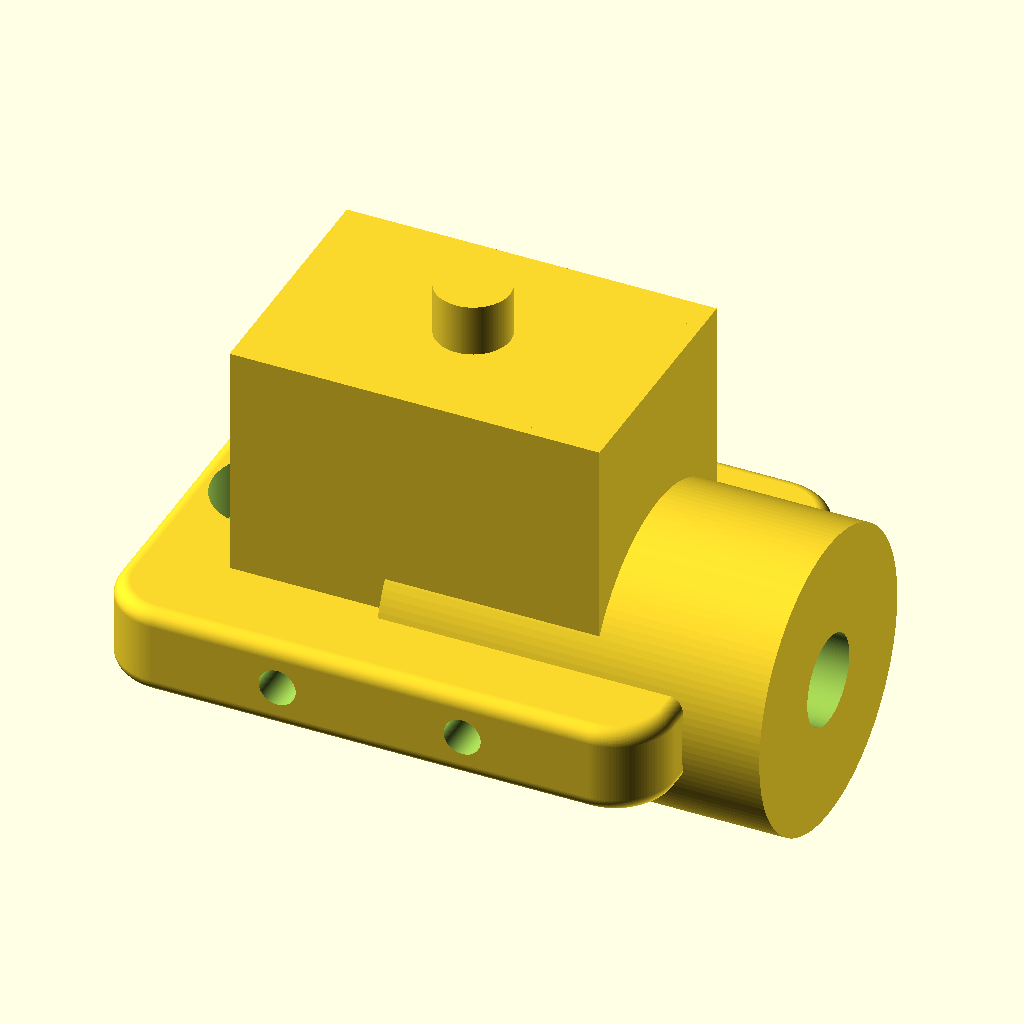
Cell 1: rendered with the file's own defaults.
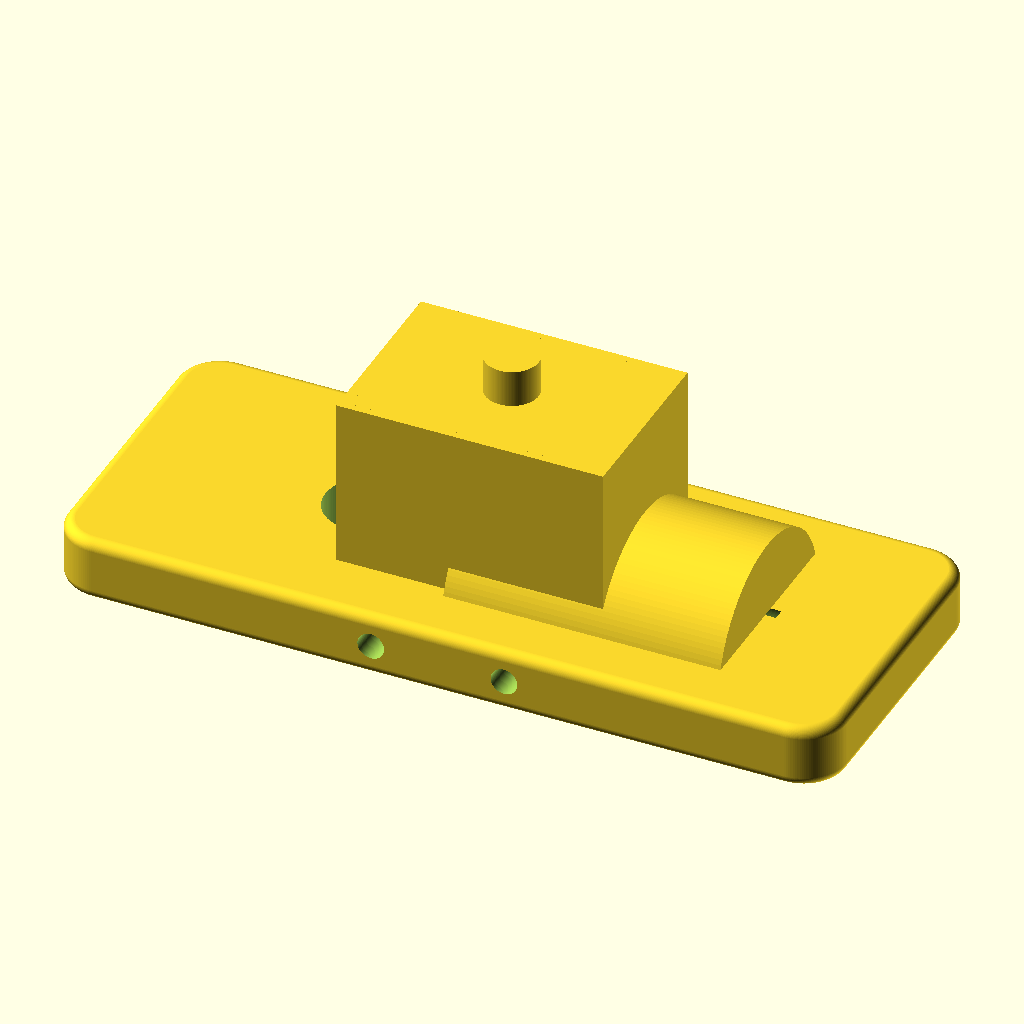
Cell 2: the same model with base_L = 142.
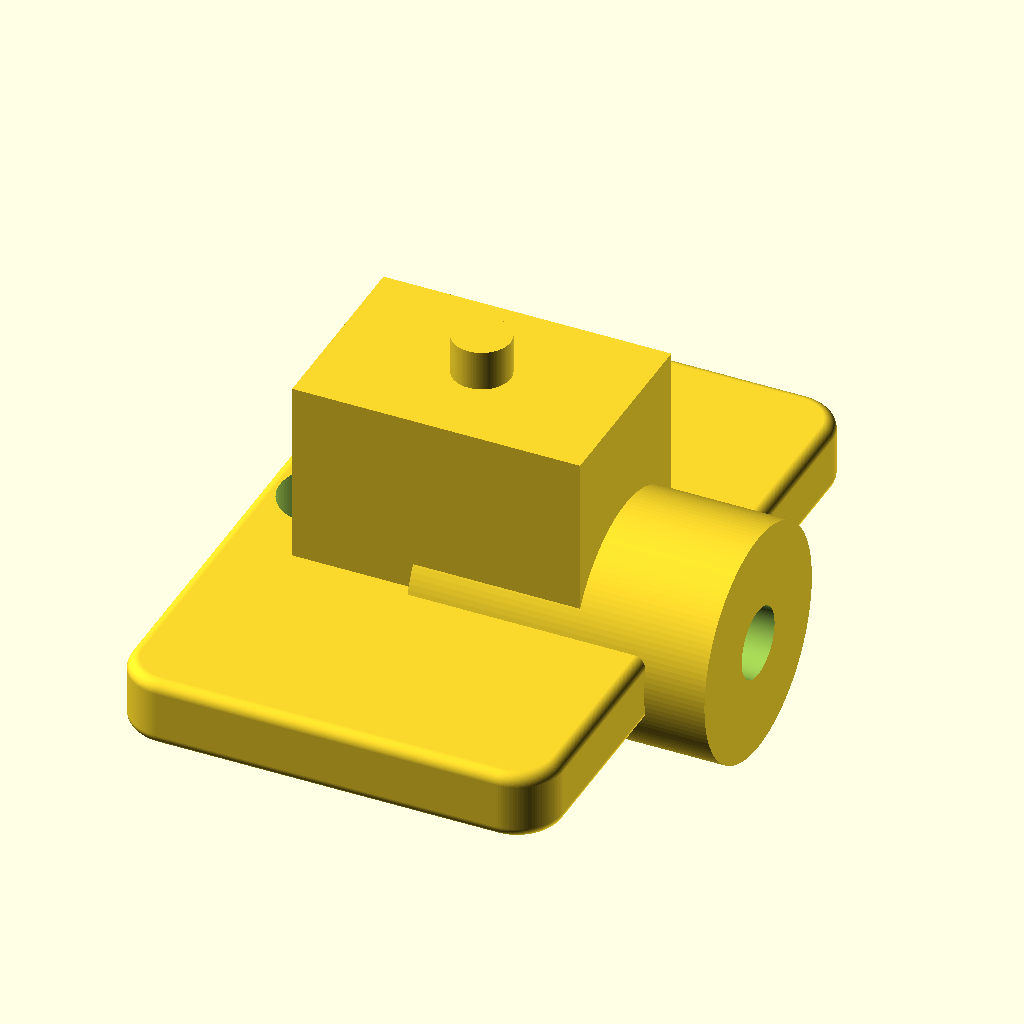
Cell 3 — base_W set to 112, the other parameters unchanged.
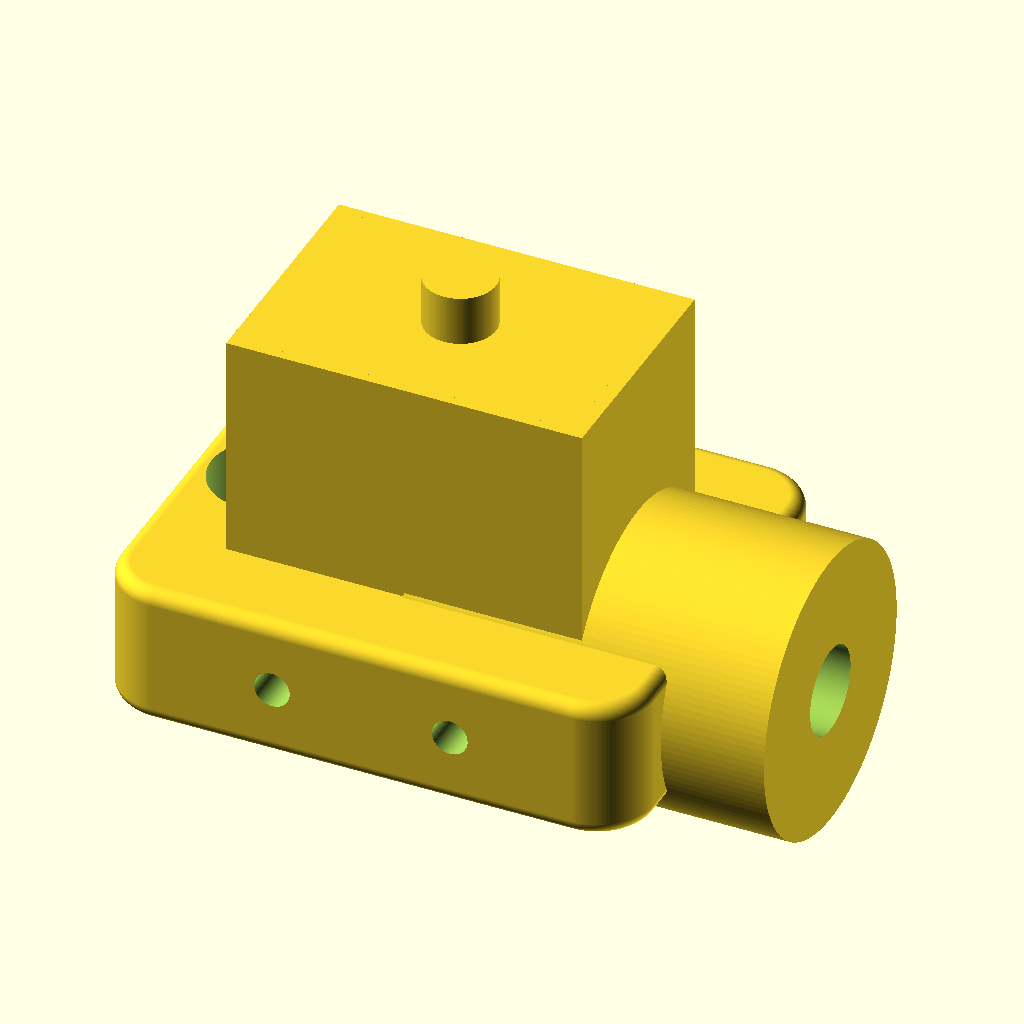
Cell 4 — base_T set to 16, the other parameters unchanged.
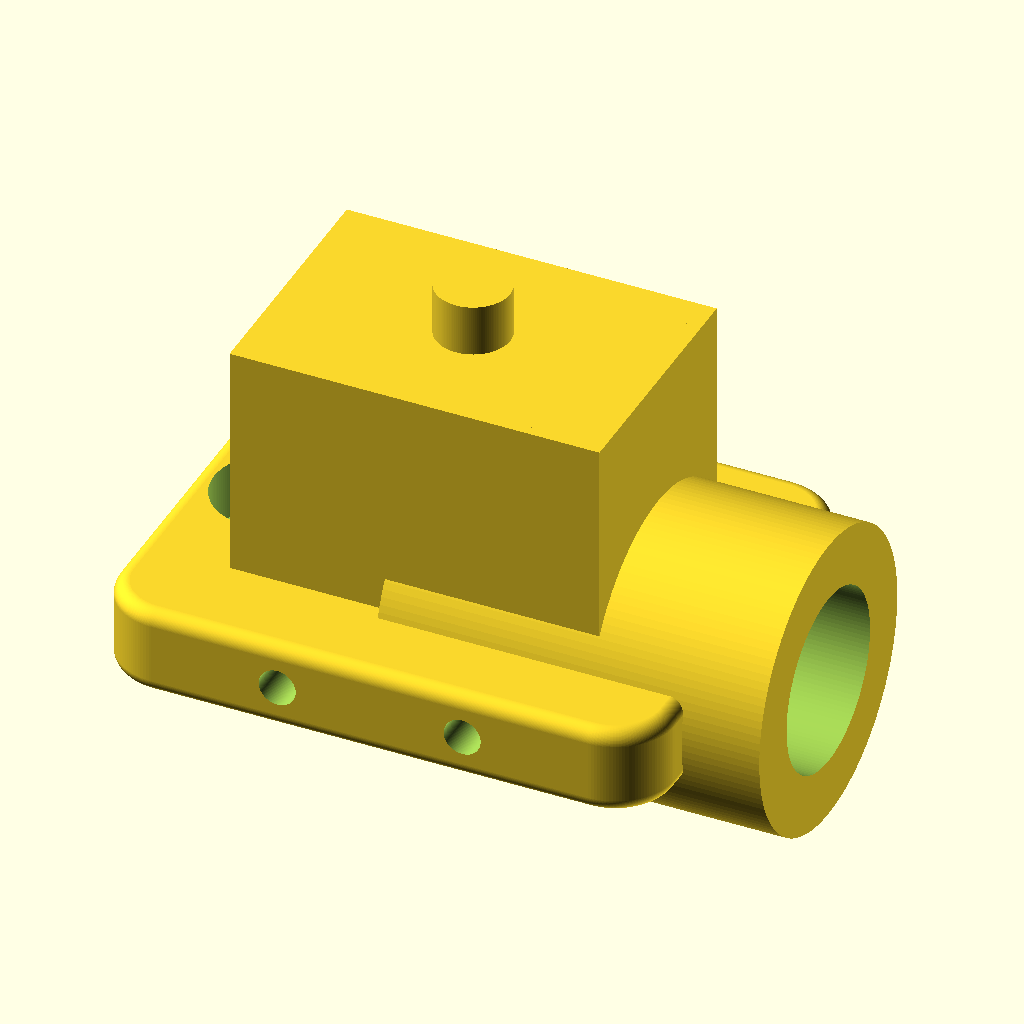
Cell 5 — shaft_d set to 24, the other parameters unchanged.
All cells are drawn from the same view direction (rotation 55°, 0°, 25°, orthographic, colour scheme Cornfield), but the view is re-fitted for each cell, so position and scale can differ between cells as well as the parameter.
Source of the model, results/nopscadlib/ablations/no_retrieval/scad/pillow_block__KP001.scad:
// Pillow block bearing (UCP-style simplified)
// Target: 12.0mm shaft bore, 71.0mm x 56.0mm base
// One connected solid, all placements derived from dimensions (no arbitrary offsets).

$fn = 128;

// -------------------- Parameters --------------------
base_L = 71.0;                 // base length (X)
base_W = 56.0;                 // base width  (Y)
base_T = 8.0;                  // base thickness (Z)

shaft_d = 12.0;                // shaft diameter
bore_clearance = 0.2;          // clearance on bore diameter

// Typical UCP has 2 mounting holes (one per side)
mount_hole_d = 9.0;            // mounting through holes
mount_hole_spacing_L = 54.0;   // hole spacing along X (center-to-center)

counterbore_d = 16.0;
counterbore_depth = 3.0;

overlap = 1.0;                 // overlap for robust unions/differences

// Housing geometry (simplified pillow block)
housing_L = 50.0;              // housing length along X
housing_W = 34.0;              // housing width along Y
bore_center_h = 18.0;          // bore center height above base top

housing_wall_T = 6.0;          // used for proportions
insert_OD = 28.0;              // outer "bearing insert" seat diameter (visual)
insert_seat_depth = 3.0;       // shallow seat depth (visual)

grease_boss_d = 10.0;
grease_boss_h = 8.0;

set_screw_d = 5.0;
set_screw_z_offset = 4.0;

// Fillet (kept small; avoid heavy minkowski on whole model)
fillet_r = 2.0;

// -------------------- Derived --------------------
base_top_z = base_T/2;
bore_z = base_top_z + bore_center_h;

// Outer pillow radius (arched housing)
pillow_r = max(housing_W/2, insert_OD/2 + housing_wall_T);

// Ensure housing reaches above the arch
housing_total_above_base = max(bore_center_h + pillow_r*0.85, bore_center_h + 10);

// Base corner radius
base_corner_r = min(6, min(base_L, base_W)/8);

// -------------------- Helpers --------------------
module rounded_plate(L, W, T, r) {
    linear_extrude(height=T, center=true)
        offset(r=r)
            square([max(0.01, L-2*r), max(0.01, W-2*r)], center=true);
}

module base_solid() {
    rounded_plate(base_L, base_W, base_T, r=base_corner_r);
}

module housing_outer() {
    // Typical pillow block: pedestal + arched saddle + small top cap + grease boss
    union() {
        // Pedestal block sitting on base (overlaps into base for connectivity)
        translate([0, 0, base_top_z + housing_total_above_base/2 - overlap])
            cube([housing_L, housing_W, housing_total_above_base], center=true);

        // Arched saddle (cylinder along X) centered at bore height
        rotate([0, 90, 0])
            translate([0, 0, bore_z])
                cylinder(r=pillow_r, h=housing_L + 2*overlap, center=true);

        // Top cap pad (suggest split cap)
        cap_T = 6.0;
        cap_z = base_top_z + housing_total_above_base - cap_T/2 - overlap;
        translate([0, 0, cap_z])
            cube([housing_L*0.92, housing_W*0.92, cap_T], center=true);

        // Grease boss on top center (overlaps into cap)
        boss_z = cap_z + cap_T/2 + grease_boss_h/2 - overlap;
        translate([0, 0, boss_z])
            cylinder(r=grease_boss_d/2, h=grease_boss_h, center=true);
    }
}

module shaft_bore_cut() {
    // Through-bore along X through entire housing (visible through housing)
    rotate([0, 90, 0])
        translate([0, 0, bore_z])
            cylinder(r=(shaft_d + bore_clearance)/2, h=housing_L + 6*overlap, center=true);
}

module insert_seat_cut() {
    // Shallow seat for insert (visual) centered in housing
    rotate([0, 90, 0])
        translate([0, 0, bore_z])
            cylinder(r=insert_OD/2, h=insert_seat_depth + 2*overlap, center=true);
}

module mounting_holes_cut() {
    // 2 through-holes (one per side) typical of UCP pillow blocks
    x1 = mount_hole_spacing_L/2;
    y0 = 0;

    for (sx = [-1, 1])
        translate([sx*x1, y0, 0])
            cylinder(r=mount_hole_d/2, h=base_T + 6*overlap, center=true);
}

module mounting_counterbores_cut() {
    // Counterbore from top face of base downward
    x1 = mount_hole_spacing_L/2;
    y0 = 0;
    zc = base_top_z - counterbore_depth/2;

    for (sx = [-1, 1])
        translate([sx*x1, y0, zc])
            cylinder(r=counterbore_d/2, h=counterbore_depth + 6*overlap, center=true);
}

module set_screw_cuts() {
    // Two set-screw holes from front/back (along Y) into bore region
    // Positioned at +/- housing_L/4 along X, at bore height + offset.
    for (sx = [-1, 1]) {
        rotate([90, 0, 0])  // cylinder axis along Y
            translate([sx*(housing_L/4), 0, bore_z + set_screw_z_offset])
                cylinder(r=set_screw_d/2, h=housing_W + 6*overlap, center=true);
    }
}

module base_softened() {
    // Fillet only the base for performance; keep as one connected solid via overlap with housing
    minkowski() {
        base_solid();
        sphere(r=fillet_r);
    }
}

// -------------------- Final Model --------------------
difference() {
    union() {
        base_softened();
        housing_outer();
    }

    // Cuts
    shaft_bore_cut();
    insert_seat_cut();
    mounting_holes_cut();
    mounting_counterbores_cut();
    set_screw_cuts();
}
Parameter table extracted from the source (name, type, default, range or options):
base_L: number, default 71
base_W: number, default 56
base_T: number, default 8
shaft_d: number, default 12
bore_clearance: number, default 0.2
mount_hole_d: number, default 9
mount_hole_spacing_L: number, default 54
counterbore_d: number, default 16
counterbore_depth: number, default 3
overlap: number, default 1
housing_L: number, default 50
housing_W: number, default 34
bore_center_h: number, default 18
housing_wall_T: number, default 6
insert_OD: number, default 28
insert_seat_depth: number, default 3
grease_boss_d: number, default 10
grease_boss_h: number, default 8
set_screw_d: number, default 5
set_screw_z_offset: number, default 4
fillet_r: number, default 2
